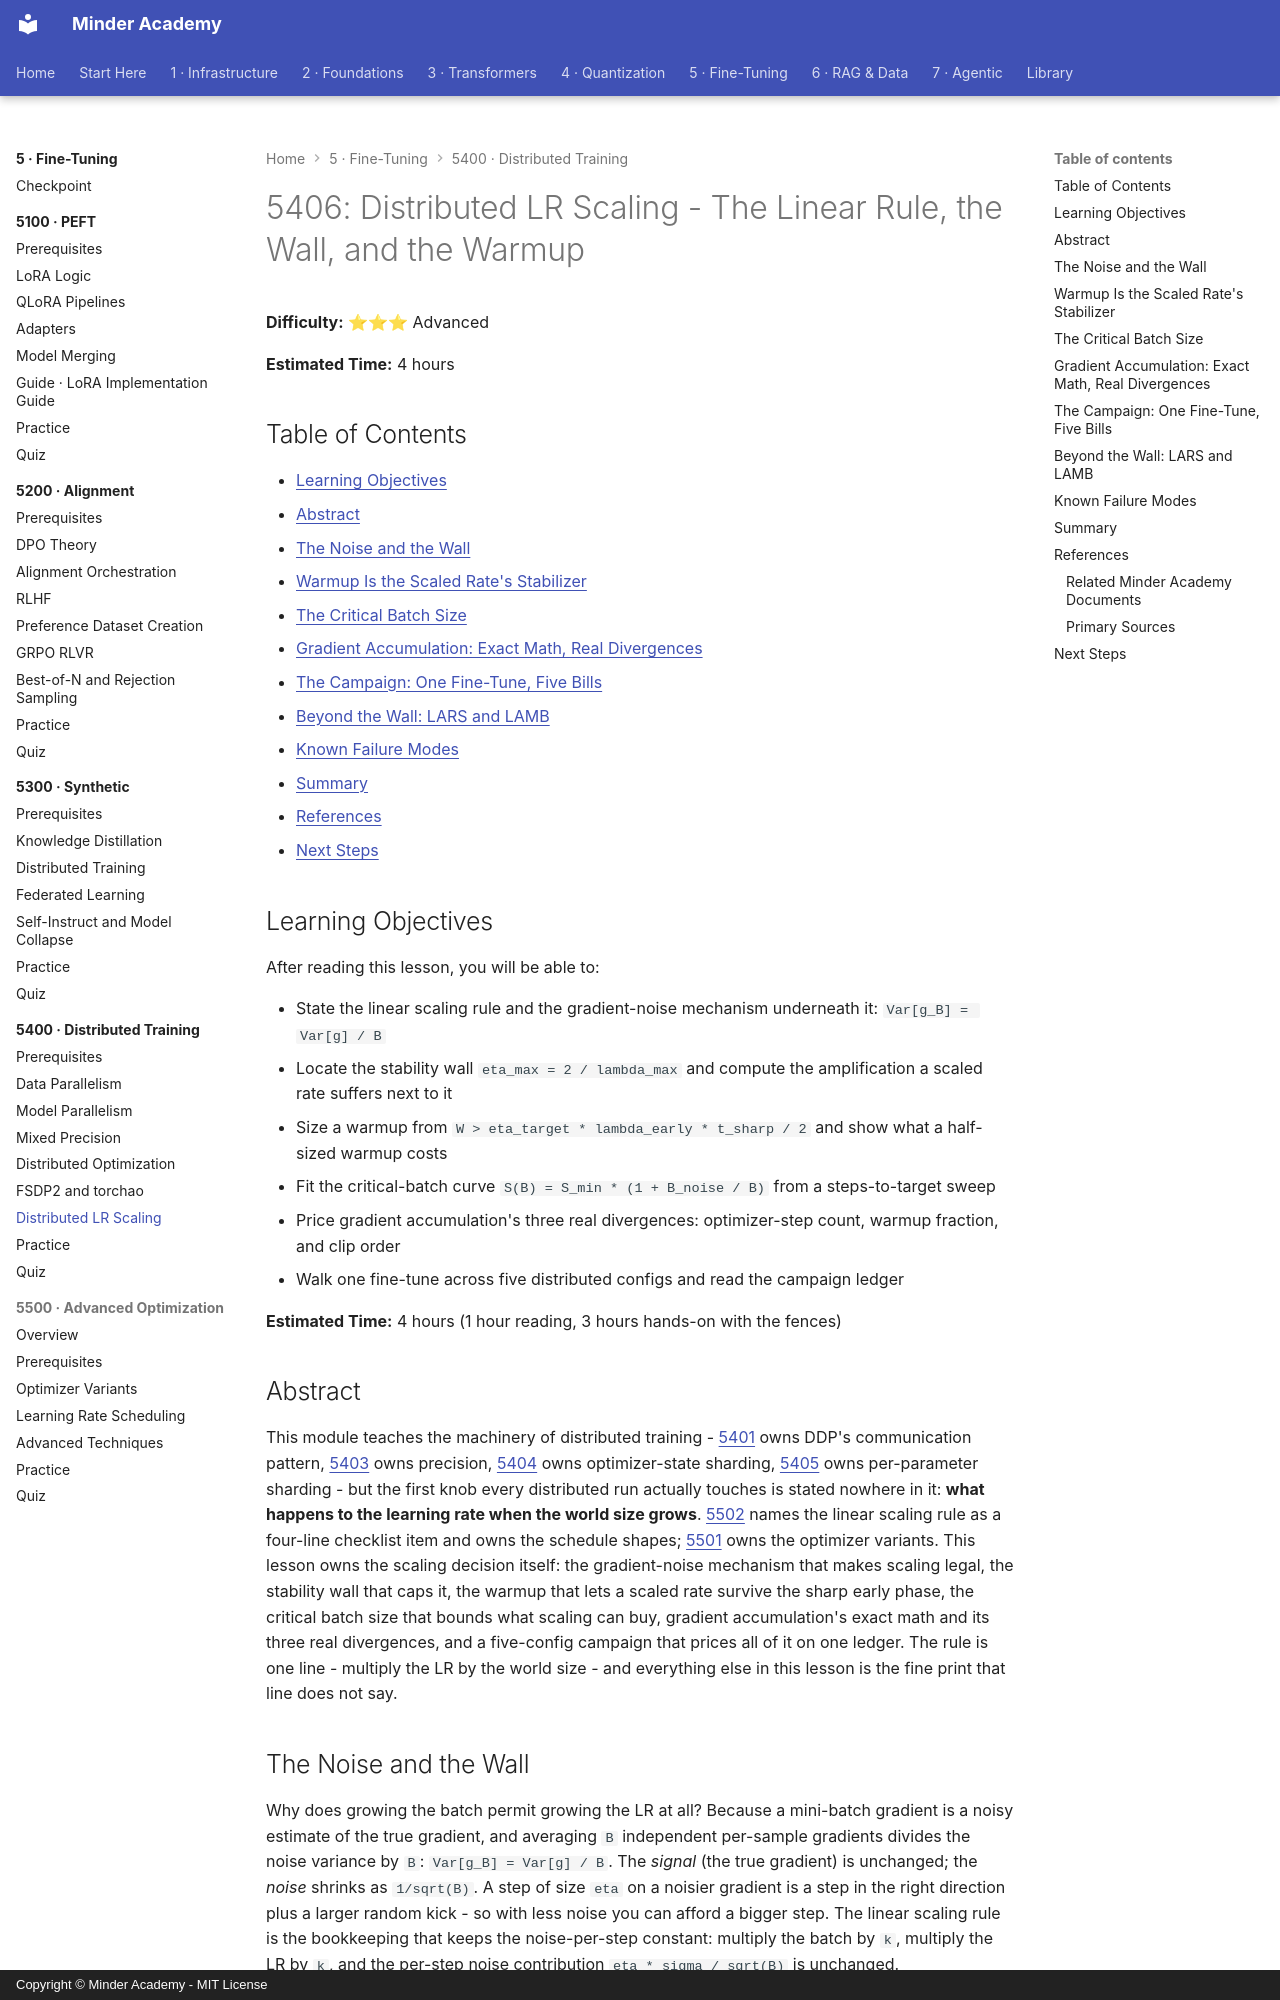

repository: minderhq/academy · page: phases/phase5-finetuning/5400-distributed-training/5406-Distributed-LR-Scaling/index.html · generator: mkdocs · copyright: Copyright © Minder Academy - MIT License

---
Document ID: 5406
Title: "5406: Distributed LR Scaling - The Linear Rule, the Wall, and the Warmup"
Phase: 5
Module: 5400
Last Updated: 2026-10-17
Status: Complete
Difficulty: Advanced
Estimated Time: 4 hours
Tags: ['training', 'distributed', 'optimization', 'learning-rate', 'warmup']
---

# 5406: Distributed LR Scaling - The Linear Rule, the Wall, and the Warmup

**Difficulty:** ⭐⭐⭐ Advanced

**Estimated Time:** 4 hours

## Table of Contents

- [Learning Objectives](#learning-objectives)
- [Abstract](#abstract)
- [The Noise and the Wall](#the-noise-and-the-wall)
- [Warmup Is the Scaled Rate's Stabilizer](#warmup-is-the-scaled-rates-stabilizer)
- [The Critical Batch Size](#the-critical-batch-size)
- [Gradient Accumulation: Exact Math, Real Divergences](#gradient-accumulation-exact-math-real-divergences)
- [The Campaign: One Fine-Tune, Five Bills](#the-campaign-one-fine-tune-five-bills)
- [Beyond the Wall: LARS and LAMB](#beyond-the-wall-lars-and-lamb)
- [Known Failure Modes](#known-failure-modes)
- [Summary](#summary)
- [References](#references)
- [Next Steps](#next-steps)

## Learning Objectives

After reading this lesson, you will be able to:

- State the linear scaling rule and the gradient-noise mechanism underneath it: `Var[g_B] = Var[g] / B`
- Locate the stability wall `eta_max = 2 / lambda_max` and compute the amplification a scaled rate suffers next to it
- Size a warmup from `W > eta_target * lambda_early * t_sharp / 2` and show what a half-sized warmup costs
- Fit the critical-batch curve `S(B) = S_min * (1 + B_noise / B)` from a steps-to-target sweep
- Price gradient accumulation's three real divergences: optimizer-step count, warmup fraction, and clip order
- Walk one fine-tune across five distributed configs and read the campaign ledger

**Estimated Time:** 4 hours (1 hour reading, 3 hours hands-on with the fences)

## Abstract

This module teaches the machinery of distributed training - [5401](./5401-Data-Parallelism.md) owns DDP's communication pattern, [5403](./5403-Mixed-Precision.md) owns precision, [5404](./5404-Distributed-Optimization.md) owns optimizer-state sharding, [5405](./5405-FSDP2-and-torchao.md) owns per-parameter sharding - but the first knob every distributed run actually touches is stated nowhere in it: **what happens to the learning rate when the world size grows**. [5502](../5500-advanced-optimization/5502-Learning-Rate-Scheduling.md) names the linear scaling rule as a four-line checklist item and owns the schedule shapes; [5501](../5500-advanced-optimization/5501-Optimizer-Variants.md) owns the optimizer variants. This lesson owns the scaling decision itself: the gradient-noise mechanism that makes scaling legal, the stability wall that caps it, the warmup that lets a scaled rate survive the sharp early phase, the critical batch size that bounds what scaling can buy, gradient accumulation's exact math and its three real divergences, and a five-config campaign that prices all of it on one ledger. The rule is one line - multiply the LR by the world size - and everything else in this lesson is the fine print that line does not say.
